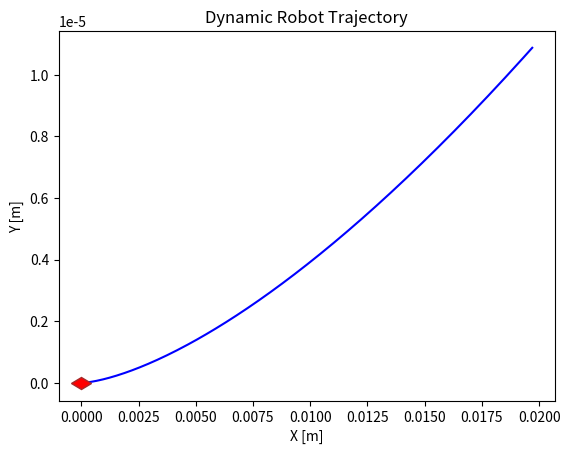

Reproduce this figure in Python.
# inputs is [front_steering_angle, a]

import matplotlib.pyplot as plt
from dataclasses import dataclass
from math import cos, sin, tan, radians, degrees, atan
import numpy as np
from matplotlib.transforms import Affine2D
from matplotlib.markers import MarkerStyle


@dataclass
class Bike:
    front_corner_stiff: float
    rear_corner_stiff: float
    mass: float
    inertia: float
    front_length: float
    rear_length: float


@dataclass
class Input:
    delta_dot: float
    a: float


@dataclass
class Point:
    x: float
    y: float
    theta: float


class DynamicStates:
    def __init__(
        self,
        x: float,
        x_dot: float,
        y: float,
        y_dot: float,
        psi: float,
        psi_dot: float,
        X: float,
        Y: float,
        delta: float,
    ):
        self.x = x
        self.x_dot = x_dot
        self.y = y
        self.y_dot = y_dot
        self.psi = psi
        self.psi_dot = psi_dot
        self.X = X
        self.Y = Y
        self.delta = delta

    def update_states(self, z_dot):
        return DynamicStates(
            self.x + z_dot[0],
            self.x_dot + z_dot[1],
            self.y + z_dot[2],
            self.y_dot + z_dot[3],
            self.psi + z_dot[4],
            self.psi_dot + z_dot[5],
            self.X + z_dot[6],
            self.Y + z_dot[7],
            self.delta + z_dot[8],
        )

    def display(self):
        print(
            "x:",
            self.x,
            "x_dot:",
            self.x_dot,
            "y:",
            self.y,
            "y_dot:",
            self.y_dot,
            "psi:",
            self.psi,
            "psi_dot:",
            self.psi_dot,
            "X:",
            self.X,
            "Y:",
            self.Y,
            "delta:",
            self.delta,
        )


class KinematicStates:
    def __init__(
        self,
        x: float,
        y: float,
        psi: float,
        v: float,
        delta: float,
    ):
        self.x = x
        self.y = y
        self.psi = psi
        self.v = v
        self.delta = delta

    def update_states(self, z_dot):
        return KinematicStates(
            self.x + z_dot[0],
            self.y + z_dot[1],
            self.psi + z_dot[2],
            self.v + z_dot[3],
            self.delta + z_dot[4],
        )


class Simulation:
    def __init__(self, bike: Bike, time_step=0.001):
        self.time_step = time_step
        self.bike = bike

    def simulate(self, sim_time: int, inputs: Input):
        counter = 0
        while counter < sim_time / self.time_step - 1:
            self.update(inputs)
            counter += 1


class DynamicSim(Simulation):
    def __init__(self, bike: Bike, time_step: float, initial_x=0, initial_y=0):
        super().__init__(bike, time_step)
        # (x, x_dot, y, y_dot, psi, psi_dot, X, Y)
        self.states = [DynamicStates(0, 0, 0, 0, 0, 0, initial_x, initial_y, 0)]

    def get_current_state(self):
        return Point(
            self.states[-1].X,
            self.states[-1].Y,
            self.states[-1].psi,
        )

    # Calculate the z_dot values for the state variables
    def find_z_dot(self, inputs: Input):
        front_theta = (
            (self.states[-1].y_dot + self.bike.front_length * self.states[-1].psi_dot)
            / self.states[-1].x_dot
            if self.states[-1].x_dot != 0
            else 0
        )

        rear_theta = (
            (self.states[-1].y_dot - self.bike.rear_length * self.states[-1].psi_dot)
            / self.states[-1].x_dot
            if self.states[-1].x_dot != 0
            else 0
        )
        F_f = self.bike.front_corner_stiff * (self.states[-1].delta - front_theta)
        F_r = -self.bike.rear_corner_stiff * rear_theta

        # calculate the current z_dot
        return np.array(
            [
                self.states[-1].x_dot,
                (self.states[-1].psi_dot * self.states[-1].y_dot + inputs.a),
                self.states[-1].y_dot,
                (
                    -self.states[-1].psi_dot * self.states[-1].x_dot
                    + 2 / self.bike.mass * (F_f * cos(self.states[-1].delta) + F_r)
                ),
                self.states[-1].psi_dot,
                (
                    2
                    / self.bike.inertia
                    * (self.bike.front_length * F_f - self.bike.rear_length * F_r)
                ),
                self.states[-1].x_dot * cos(self.states[-1].psi)
                - self.states[-1].y_dot * sin(self.states[-1].psi),
                self.states[-1].x_dot * sin(self.states[-1].psi)
                + self.states[-1].y_dot * cos(self.states[-1].psi),
                inputs.delta_dot,
            ]
        )

    def update(self, inputs: Input):
        # get the new z_dot values
        z_dot = self.find_z_dot(inputs)

        # update the state variables
        self.states.append(self.states[-1].update_states(z_dot * self.time_step))

    def plot(self):
        marker_colors = dict(
            markersize=10,
            markerfacecolor="red",
            markerfacecoloralt="lightsteelblue",
            markeredgecolor="brown",
        )
        plt.title("Dynamic Robot Trajectory")
        plt.xlabel("X [m]")
        plt.ylabel("Y [m]")
        # plot the path
        plt.plot(
            [state.X for state in self.states],
            [state.Y for state in self.states],
            color="blue",
        )

        # plot the markers
        MARKER_FREQ = 1 / self.time_step // 2
        # MARKER_FREQ = 1
        for i in range(len(self.states)):
            if i % MARKER_FREQ == 0:
                plt.plot(
                    self.states[i].X,
                    self.states[i].Y,
                    marker=MarkerStyle(
                        "d",
                        transform=Affine2D().rotate_deg(
                            degrees(self.states[i].psi) - 90
                        ),
                        capstyle="round",
                    ),
                    **marker_colors
                )

        # show plot
        plt.show()


class KinematicSim(Simulation):
    def __init__(self, bike: Bike, time_step: float, initial_x=0, initial_y=0):
        super().__init__(bike, time_step)
        # (x, x_dot, y, y_dot, psi, psi_dot, X, Y)
        self.states = [KinematicStates(initial_x, initial_y, 0, 0, 0)]

    def get_current_state(self):
        return Point(
            self.states[-1].x,
            self.states[-1].y,
            self.states[-1].psi,
        )

    # Calculate the z_dot values for the state variables
    def find_z_dot(self, inputs: Input):
        beta = atan(
            self.bike.rear_length
            / (self.bike.front_length + self.bike.rear_length)
            * tan(self.states[-1].delta)
        )

        # calculate the current z_dot
        return np.array(
            [
                self.states[-1].v * cos(self.states[-1].psi + beta),
                self.states[-1].v * sin(self.states[-1].psi + beta),
                self.states[-1].v / self.bike.front_length * sin(beta),
                inputs.a,
                inputs.delta_dot,
            ]
        )

    def update(self, inputs: Input):
        # get the new z_dot values
        z_dot = self.find_z_dot(inputs)

        # update the state variables
        self.states.append(self.states[-1].update_states(z_dot * self.time_step))

    def plot(self):
        marker_colors = dict(
            markersize=10,
            markerfacecolor="red",
            markerfacecoloralt="lightsteelblue",
            markeredgecolor="brown",
        )
        plt.title("Kinematic Robot Trajectory")
        plt.xlabel("X [m]")
        plt.ylabel("Y [m]")
        # plot the path
        plt.plot(
            [state.x for state in self.states],
            [state.y for state in self.states],
            color="blue",
        )

        # plot the markers
        MARKER_FREQ = 1 / self.time_step // 2
        # MARKER_FREQ = 1
        for i in range(len(self.states)):
            if i % MARKER_FREQ == 0:
                plt.plot(
                    self.states[i].x,
                    self.states[i].y,
                    marker=MarkerStyle(
                        "d",
                        transform=Affine2D().rotate_deg(
                            degrees(self.states[i].psi) - 90
                        ),
                        capstyle="round",
                    ),
                    **marker_colors
                )

        # show plot
        plt.show()


def main():
    inputs = Input(delta_dot=radians(0.5), a=1)
    bike = Bike(
        front_corner_stiff=8000,
        rear_corner_stiff=8000,
        mass=2257,
        inertia=3524.9,
        front_length=1.33,
        rear_length=1.616,
    )
    dynamic_simulation = DynamicSim(bike=bike, time_step=0.001)
    dynamic_simulation.simulate(sim_time=0.2, inputs=inputs)
    dynamic_simulation.plot()

    # kinematic_simulation = KinematicSim(bike=bike, time_step=0.001)
    # kinematic_simulation.simulate(sim_time=30, inputs=inputs)
    # kinematic_simulation.plot()


if __name__ == "__main__":
    main()
